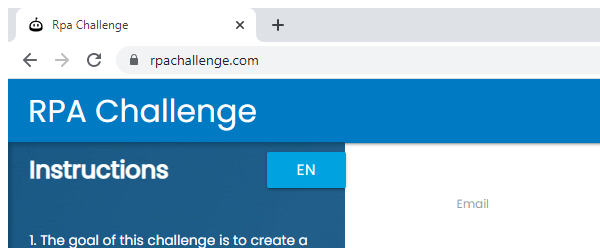
Task: RE_Framework_Without_Using_Queue_Demo

Workflow: CloseAllApplications

Step 1: Close Window 'chrome.exe Rpa' in window 'Rpa Challenge' (chrome.exe)
